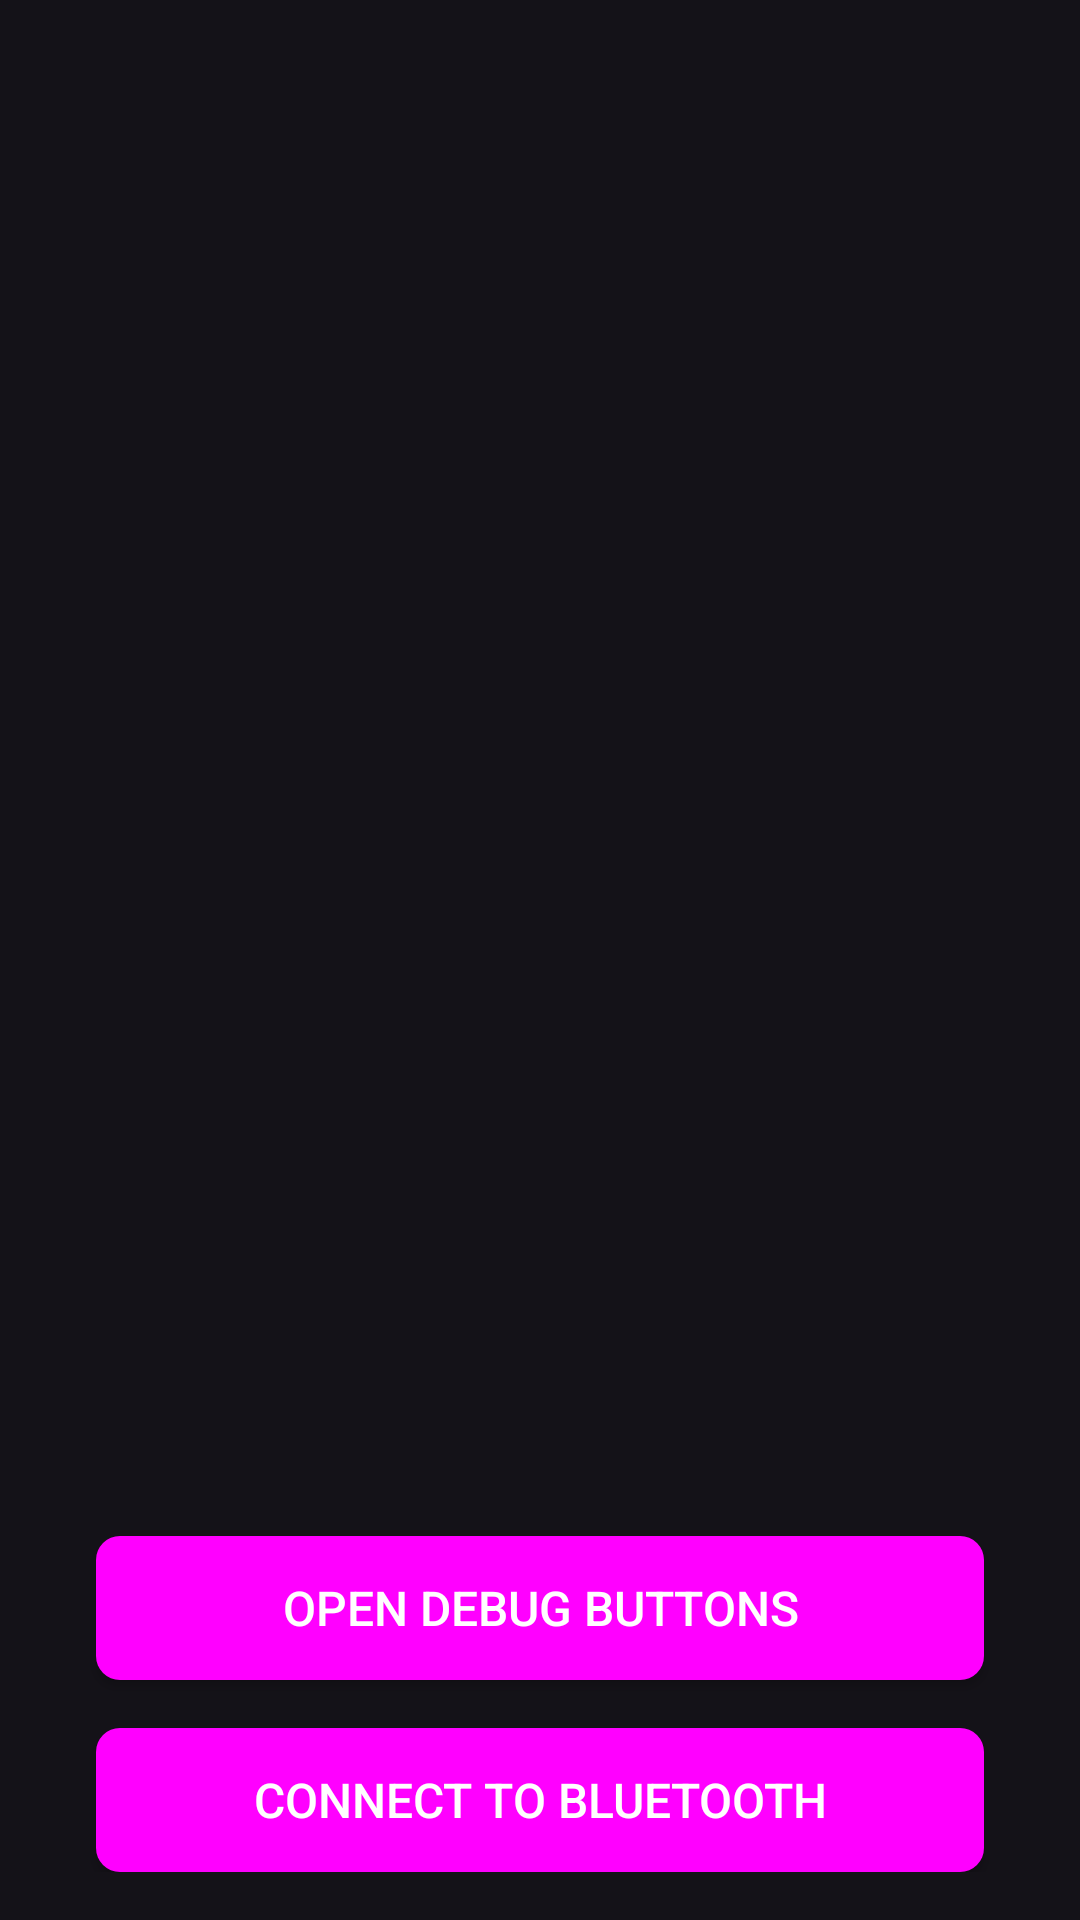

Produce the Android XML layout that renders to this screen, including the resource entries it uses.
<!-- AndroidManifest.xml: application theme Theme.Android_Rave_Controller -->
<!-- res/layout/fragment_dashboard.xml -->
<?xml version="1.0" encoding="utf-8"?>
<androidx.constraintlayout.widget.ConstraintLayout xmlns:android="http://schemas.android.com/apk/res/android"
    xmlns:app="http://schemas.android.com/apk/res-auto"
    xmlns:tools="http://schemas.android.com/tools"
    android:layout_width="match_parent"
    android:layout_height="match_parent"
    android:padding="16dp"
    tools:context=".ui.dashboard.DashboardFragment">

    <Button
        android:id="@+id/button_to_controls"
        style="@style/MyButtonStyle"
        android:layout_width="0dp"
        android:layout_height="wrap_content"
        android:text="@string/button_open_debug"
        app:layout_constraintBottom_toTopOf="@+id/button_to_bluetooth"
        app:layout_constraintEnd_toEndOf="parent"
        app:layout_constraintStart_toStartOf="parent"
        android:layout_marginBottom="16dp"/>

    <Button
        android:id="@+id/button_to_bluetooth"
        style="@style/MyButtonStyle"
        android:layout_width="0dp"
        android:layout_height="wrap_content"
        android:text="@string/button_connect_to_bluetooth"
        app:layout_constraintBottom_toBottomOf="parent"
        app:layout_constraintEnd_toEndOf="parent"
        app:layout_constraintStart_toStartOf="parent" />

</androidx.constraintlayout.widget.ConstraintLayout>
<!-- resources referenced by this layout -->
<resources>
  <string name="button_connect_to_bluetooth">Connect to Bluetooth</string>
  <string name="button_open_debug">Open Debug Buttons</string>
  <style name="MyButtonStyle" parent="Widget.AppCompat.Button">
          <item name="android:layout_width">match_parent</item>
          <item name="android:layout_height">wrap_content</item>
          <item name="android:layout_marginTop">8dp</item>
          <item name="android:layout_marginStart">16dp</item>
          <item name="android:layout_marginEnd">16dp</item>
          <item name="android:background">@drawable/button_background</item>
          <item name="android:textColor">@color/white</item>
          <item name="android:textSize">16sp</item>
          <item name="android:textAllCaps">true</item>
      </style>
  <style name="Theme.Android_Rave_Controller" parent="Base.Theme.Android_Rave_Controller" />
  <!-- drawable button_background (drawable) -->
  <shape xmlns:android="http://schemas.android.com/apk/res/android"
      android:shape="rectangle">
      <corners android:radius="8dp" />
      <solid android:color="@color/colorPrimary" /> </shape>
  <color name="white">#FFFFFFFF</color>
  <style name="Base.Theme.Android_Rave_Controller" parent="Theme.Material3.Dark.NoActionBar">
          <item name="colorPrimary">@color/purple_500</item>
          <item name="colorPrimaryVariant">@color/purple_700</item>
          <item name="colorOnPrimary">@color/white</item>
          <item name="colorSecondary">@color/teal_200</item>
          <item name="colorSecondaryVariant">@color/teal_700</item>
          <item name="colorOnSecondary">@color/black</item>
          <item name="android:statusBarColor">?attr/colorPrimaryVariant</item>
          <item name="buttonStyle">@style/Widget.App.Button</item>
      </style>
  <color name="colorPrimary">@color/purple_500</color>
  <color name="purple_500">#4D1D8C</color>
  <color name="purple_700">#FF4A148C</color>
  <color name="teal_200">#FF8E24AA</color>
  <color name="teal_700">#FF6A1B9A</color>
  <color name="black">#FF000000</color>
  <style name="Widget.App.Button" parent="Widget.Material3.Button">
          <item name="android:textAllCaps">true</item>
      </style>
</resources>
